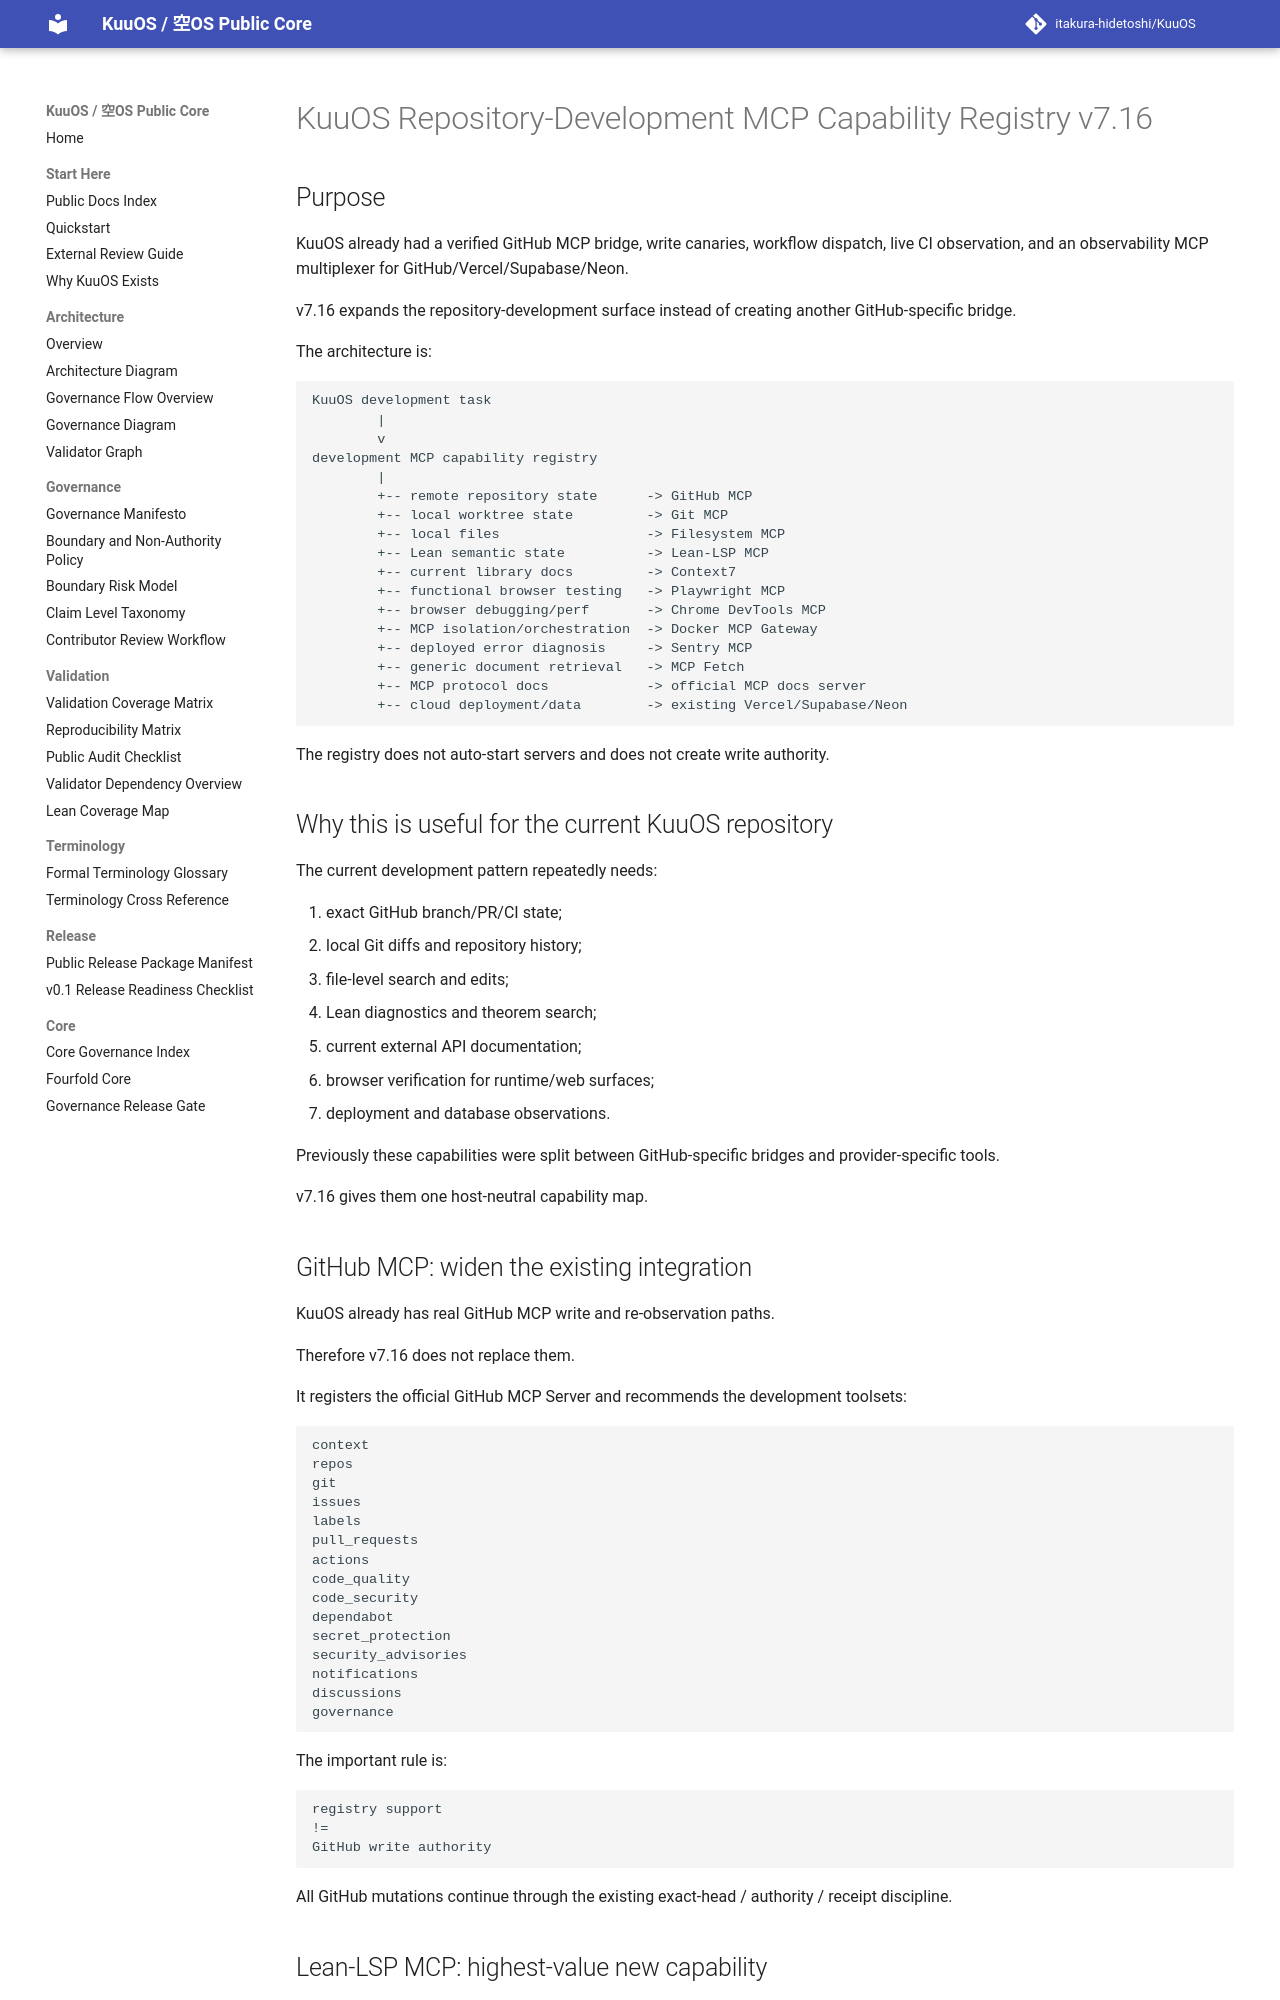

repository: itakura-hidetoshi/KuuOS · page: KUUOS_DEVELOPMENT_MCP_CAPABILITY_REGISTRY_v7_16/index.html · generator: mkdocs

# KuuOS Repository-Development MCP Capability Registry v7.16

## Purpose

KuuOS already had a verified GitHub MCP bridge, write canaries, workflow dispatch, live CI observation, and an observability MCP multiplexer for GitHub/Vercel/Supabase/Neon.

v7.16 expands the repository-development surface instead of creating another GitHub-specific bridge.

The architecture is:

```text
KuuOS development task
        |
        v
development MCP capability registry
        |
        +-- remote repository state      -> GitHub MCP
        +-- local worktree state         -> Git MCP
        +-- local files                  -> Filesystem MCP
        +-- Lean semantic state          -> Lean-LSP MCP
        +-- current library docs         -> Context7
        +-- functional browser testing   -> Playwright MCP
        +-- browser debugging/perf       -> Chrome DevTools MCP
        +-- MCP isolation/orchestration  -> Docker MCP Gateway
        +-- deployed error diagnosis     -> Sentry MCP
        +-- generic document retrieval   -> MCP Fetch
        +-- MCP protocol docs            -> official MCP docs server
        +-- cloud deployment/data        -> existing Vercel/Supabase/Neon
```

The registry does not auto-start servers and does not create write authority.

## Why this is useful for the current KuuOS repository

The current development pattern repeatedly needs:

1. exact GitHub branch/PR/CI state;
2. local Git diffs and repository history;
3. file-level search and edits;
4. Lean diagnostics and theorem search;
5. current external API documentation;
6. browser verification for runtime/web surfaces;
7. deployment and database observations.

Previously these capabilities were split between GitHub-specific bridges and provider-specific tools.

v7.16 gives them one host-neutral capability map.
